Run: headless pygame with SDL's dummy video driver; simulated clock (each Clock.tick advances the game by its frame time, no real sleeping); random seed 0; keys injected as events and as key.get_pressed() state; mouse plan: one left click at the window centre at the start of phase 2, then a move to the lower-right quarter at the start of phase 3.
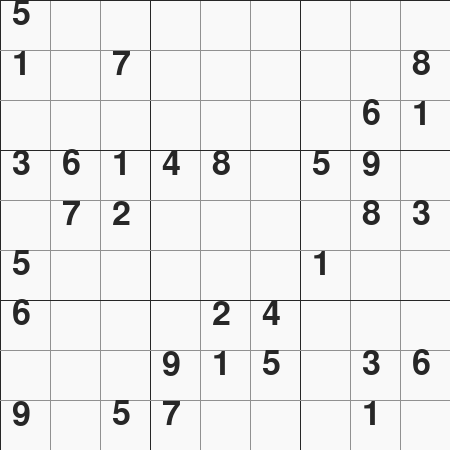
Frame 1 of 4 · flips 1–60 · no input
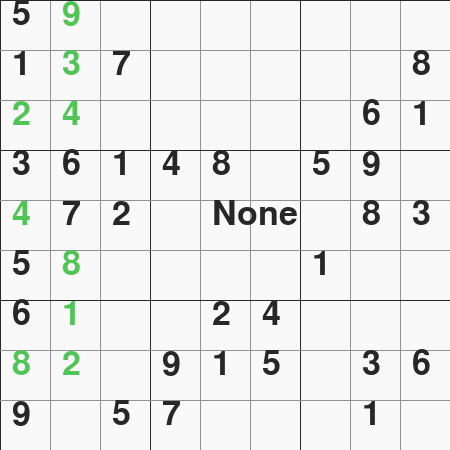
Frame 2 of 4 · flips 61–180 · clicked the window centre · tapped SPACE, RETURN · held RIGHT (→), D
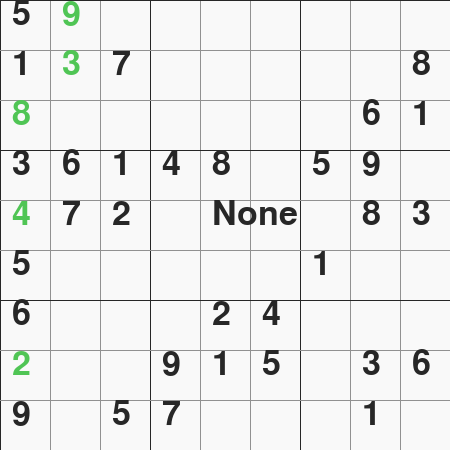
Frame 3 of 4 · flips 181–300 · moved the mouse to the lower-right quarter · held DOWN (↓), S
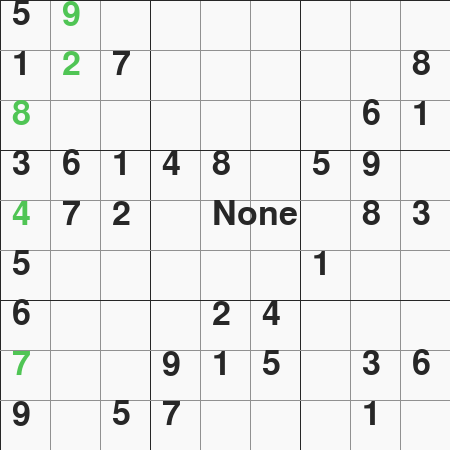
Frame 4 of 4 · flips 301–420 · held LEFT (←), A, UP (↑), W

The pygame program that drew these frames:

""" Importing pygame """
from random import randint
import pygame

pygame.init()

class Cell():
    def __init__(self, number, color, row, col):
        self._number = number
        self._color = color

    @property
    def number(self):
        return self._number

    @number.setter
    def number(self, number):
        self._number = number

    @property
    def color(self):
        return self._color

    @color.setter
    def color(self, color):
        self._color = color


# Global parameters
WIDTH = 450
ROWS = 9
GAP = WIDTH // ROWS

# Colors
WHITE = (249, 249, 249)
BLACK = (39, 39, 39)
GRAY = (145, 145, 145)
RED = (234, 35, 36)
GREEN = (80, 197, 85)
BLUE = (0, 170, 251)

# Number font
NUMBER_FONT = pygame.font.SysFont('Arial', 50)

# Screen
win = pygame.display.set_mode((WIDTH, WIDTH))
pygame.display.set_caption("Sudoku")

# FPS Clock
clock = pygame.time.Clock()
FPS = 10

def switcher(argument):
    switcher = {
        pygame.K_1: 1,
        pygame.K_2: 2,
        pygame.K_3: 3,
        pygame.K_4: 4,
        pygame.K_5: 5,
        pygame.K_6: 6,
        pygame.K_7: 7,
        pygame.K_8: 8,
        pygame.K_9: 9
    }
    return switcher.get(argument)

def gen_empty_grid():
    """ Generates a grid filled with zeros """
    grid = []
    for i in range(ROWS):
        grid.append([])
        for j in range(ROWS):
            grid[i].append(Cell(0, BLACK, i, j))
    
    return grid

def initialize_grid():
    """ Firstly, we will fill a whole grid than
        Then we will remove a random amount of number from the grid
        Ensuring that the grid is solveable """

    empty_grid = gen_empty_grid()
    solve(draw, False, empty_grid)

    attempt = 50

    while attempt > 0:
        row = randint(0, 8)
        col = randint(0, 8)

        if empty_grid[row][col].number != 0:
            empty_grid[row][col].number = 0
            attempt -= 1

    return empty_grid

def get_clicked_pos(pos):
    """ Returns row and column based on click position """
    x, y = pos

    row = x // GAP
    col = y // GAP

    return row, col

def find_empty(grid):
    """ Finds an unfilled cell """
    for i in range(len(grid)):
        for j in range(len(grid[0])):
            if grid[i][j].number == 0:
                return i, j

def is_valid(grid, num, position):
    """ Checks if a number is valid at the given position """
    row, col = position

    # Checking the horizontal ROWS
    for i in range(len(grid[0])):
        if grid[row][i].number == num and col != i:
            return False

    # Checking the vertical columns
    for i in range(len(grid)):
        if grid[i][col].number == num and row != i:
            return False    

    # Checking the 3X3 boxes
    box_x = col // 3
    box_y = row // 3

    for i in range(box_y * 3, box_y * 3 + 3):
        for j in range(box_x * 3, box_x * 3 + 3):
            if grid[i][j].number == num and (i, j) != position:
                return False

    return True

def solve(draw, is_drawn, grid):
    """ Solves an empty sudoku board """
    find = find_empty(grid)

    for event in pygame.event.get():
        if event.type == pygame.QUIT:
            pygame.quit()

    if is_drawn == False:
        grid[0][0].number = randint(1, 9)

    """ Just so it doesn't visualize always """
    if is_drawn:
        draw()
        clock.tick(20)

    if not find: # If it doesn't find an empty cell
        return True
    else:
        row, col = find # Current row and col

    for i in range(1, 10):
        if is_valid(grid, i, (row, col)):
            grid[row][col].number = i # Sets number
            grid[row][col].color = GREEN if is_drawn else BLACK

            if solve(draw, is_drawn, grid): # Recursive call
                return True

            grid[row][col].number = 0
            grid[row][col].color = RED if is_drawn else BLACK

def draw_grid(win):
    """ Draws the grid lines """
    for i in range(ROWS):
        x = i * GAP
        x_color = BLACK if i % 3 == 0 else GRAY
        pygame.draw.line(win, x_color, (x, 0), (x, WIDTH))
        for j in range(ROWS):
            y = j * GAP
            y_color = BLACK if j % 3 == 0 else GRAY
            pygame.draw.line(win, y_color, (0, y), (WIDTH, y))

def draw(win, grid):
    """ Drawing and rendering the screen """
    win.fill(WHITE)
    draw_grid(win)
    
    """ Drawing the numbers """
    for i in range(len(grid)):
        for j in range(len(grid[0])):
            text = NUMBER_FONT.render(str(grid[i][j].number), 1, grid[i][j].color)
            
            x = i * GAP
            y = j * GAP

            if grid[i][j].number != 0:
                win.blit(text, (x + 12, y - 3))

    pygame.display.update()

def main():
    """ Main function """
    run = True

    # The board
    grid = initialize_grid()

    # Selected cell
    sel_row = None
    sel_col = None

    # Main loop
    while run:
        clock.tick(FPS)

        for event in pygame.event.get():
            if event.type == pygame.QUIT:
                run = False

            if pygame.mouse.get_pressed()[0]:
                pos = pygame.mouse.get_pos()
                sel_row, sel_col = get_clicked_pos(pos)

            if event.type == pygame.KEYDOWN:
                key = event.key

                if key == pygame.K_SPACE:
                    solve(lambda: draw(win, grid), True, grid)

                if sel_row != None and sel_col != None and grid[sel_row][sel_col].number == 0:
                    grid[sel_row][sel_col].number = switcher(key)

                if key == pygame.K_DELETE:
                    if not is_valid(grid, grid[sel_row][sel_col].number, (sel_row, sel_col)):
                        grid[sel_row][sel_col].number = 0

        draw(win, grid)

    pygame.quit()

if __name__ == "__main__":
    main()
